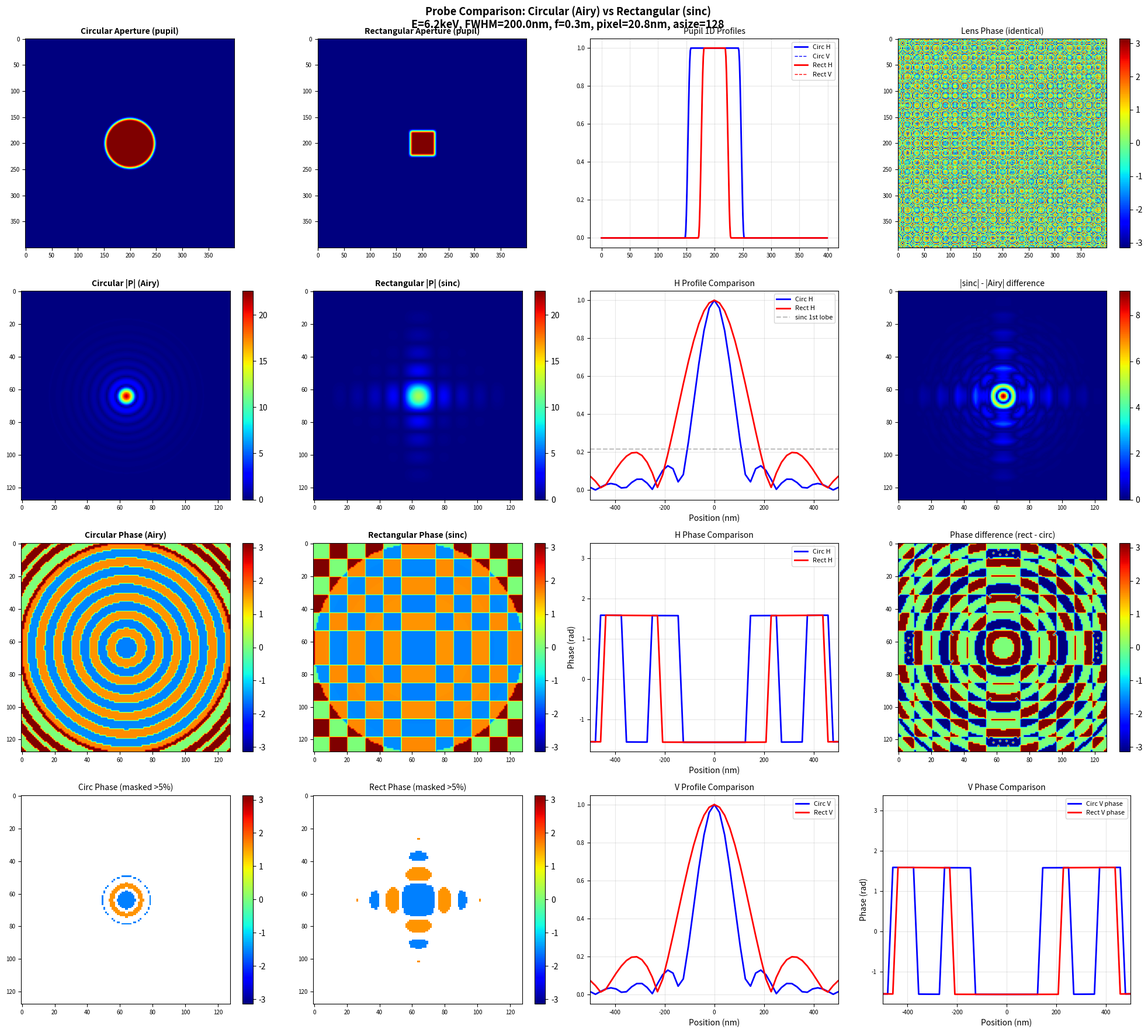

Generate this figure with matplotlib: (Note: this script raises an exception after producing the figure.)
"""
compare_probe_phase.py - Compare circular (Airy) vs rectangular (sinc) probe
Side-by-side: amplitude, phase, 1D profiles
Verify that Fresnel propagation is identical, only aperture shape differs.
"""
import numpy as np
from pathlib import Path
import matplotlib
matplotlib.use('Agg')
import matplotlib.pyplot as plt

BEAMLINE_PTYCHO = Path(r'c:\Projects\K4GSR-Beamline\ptycho')


class ProbeGenerator:
    """Standalone probe generator for comparison."""

    @staticmethod
    def _prop_free_ff(win, lambda_m, z, pixsize):
        """Far-field Fresnel propagation (port of cSAXS utils.prop_free_ff)."""
        N = win.shape[0]
        z_n = z / pixsize
        lam_n = lambda_m / pixsize
        x = np.arange(-N // 2, N - N // 2, dtype=np.float64)
        xx, yy = np.meshgrid(x, x)
        r2 = xx**2 + yy**2
        src_phase = np.exp(1j * np.pi * r2 / (lam_n * z_n))
        ft = np.fft.fft2(np.fft.fftshift(win * src_phase))
        ft = np.fft.ifftshift(ft)
        obs_phase = np.exp(1j * np.pi * lam_n * z_n * r2 / N**2)
        return -1j * obs_phase * ft

    def circular_probe(self, asize, lambda_m, dx_spec,
                       focal_length_m, defocus_m=0.0,
                       fwhm_m=50e-9, upsample=4):
        """ORIGINAL circular aperture probe (Airy) - copied from git history."""
        f = focal_length_m
        defocus = defocus_m

        # Airy disk: FWHM ~ 0.886 * lambda / NA,  NA = D / (2*f)
        aperture_m = 0.886 * lambda_m * 2.0 * f / fwhm_m

        N = upsample * asize
        dx_pupil = (f + defocus) * lambda_m / (N * dx_spec)
        r_pix = aperture_m / (2.0 * dx_pupil)

        x = np.arange(-N // 2, N - N // 2, dtype=np.float64)
        xx, yy = np.meshgrid(x, x)
        r2 = xx**2 + yy**2
        r = np.sqrt(r2)

        # Circular aperture with Hanning edge
        edge_w = max(5, int(r_pix * 0.02) + 1)
        inner = r_pix - edge_w
        outer = r_pix + edge_w
        w = np.zeros_like(r)
        w[r <= inner] = 1.0
        transition = (r > inner) & (r < outer)
        w[transition] = 0.5 * (1.0 + np.cos(
            np.pi * (r[transition] - inner) / (outer - inner)))

        # Thin lens phase
        lens_phase = np.exp(-1j * np.pi * r2 * dx_pupil**2 / (lambda_m * f))

        # Far-field propagation
        probe_hr = self._prop_free_ff(w * lens_phase, lambda_m, f + defocus, dx_pupil)

        # Crop
        c = N // 2
        h = asize // 2
        probe = probe_hr[c - h:c + h, c - h:c + h].copy()

        # Apodization
        ax = np.arange(asize, dtype=np.float64) - asize / 2.0
        axx, ayy = np.meshgrid(ax, ax)
        ar = np.sqrt(axx**2 + ayy**2)
        edge_start = asize * 0.42
        edge_end = asize * 0.50
        taper = np.clip((edge_end - ar) / (edge_end - edge_start), 0.0, 1.0)
        probe *= taper

        # Normalize
        power = float((np.abs(probe)**2).sum())
        if power > 0:
            probe *= float(asize) / np.sqrt(power)
        return probe.astype(np.complex64), w, lens_phase

    def rectangular_probe(self, asize, lambda_m, dx_spec,
                          focal_length_m, defocus_m=0.0,
                          fwhm_h_m=50e-9, fwhm_v_m=50e-9, upsample=4):
        """NEW rectangular aperture probe (sinc) - current code."""
        f = focal_length_m
        defocus = defocus_m

        aperture_h = 0.886 * lambda_m * f / fwhm_h_m
        aperture_v = 0.886 * lambda_m * f / fwhm_v_m

        N = upsample * asize
        dx_pupil = (f + defocus) * lambda_m / (N * dx_spec)
        hw_h = aperture_h / (2.0 * dx_pupil)
        hw_v = aperture_v / (2.0 * dx_pupil)

        x = np.arange(-N // 2, N - N // 2, dtype=np.float64)
        xx, yy = np.meshgrid(x, x)
        r2 = xx**2 + yy**2

        edge_w_h = max(5, int(hw_h * 0.02) + 1)
        edge_w_v = max(5, int(hw_v * 0.02) + 1)

        ax = np.abs(xx[0, :])
        wh = np.zeros(N, dtype=np.float64)
        inner_h = hw_h - edge_w_h
        outer_h = hw_h + edge_w_h
        wh[ax <= inner_h] = 1.0
        trans_h = (ax > inner_h) & (ax < outer_h)
        wh[trans_h] = 0.5 * (1.0 + np.cos(
            np.pi * (ax[trans_h] - inner_h) / (outer_h - inner_h)))

        ay = np.abs(yy[:, 0])
        wv = np.zeros(N, dtype=np.float64)
        inner_v = hw_v - edge_w_v
        outer_v = hw_v + edge_w_v
        wv[ay <= inner_v] = 1.0
        trans_v = (ay > inner_v) & (ay < outer_v)
        wv[trans_v] = 0.5 * (1.0 + np.cos(
            np.pi * (ay[trans_v] - inner_v) / (outer_v - inner_v)))

        w = wv[:, np.newaxis] * wh[np.newaxis, :]

        # Thin lens phase (IDENTICAL to circular version)
        lens_phase = np.exp(-1j * np.pi * r2 * dx_pupil**2 / (lambda_m * f))

        # Far-field propagation (IDENTICAL to circular version)
        probe_hr = self._prop_free_ff(w * lens_phase, lambda_m, f + defocus, dx_pupil)

        # Crop
        c = N // 2
        h = asize // 2
        probe = probe_hr[c - h:c + h, c - h:c + h].copy()

        # Apodization
        ax2 = np.arange(asize, dtype=np.float64) - asize / 2.0
        axx, ayy = np.meshgrid(ax2, ax2)
        ar = np.sqrt(axx**2 + ayy**2)
        edge_start = asize * 0.42
        edge_end = asize * 0.50
        taper = np.clip((edge_end - ar) / (edge_end - edge_start), 0.0, 1.0)
        probe *= taper

        # Normalize
        power = float((np.abs(probe)**2).sum())
        if power > 0:
            probe *= float(asize) / np.sqrt(power)
        return probe.astype(np.complex64), w, lens_phase


def main():
    asize = 128
    energy_keV = 6.2
    z_m = 1.0
    det_pixel_m = 75e-6
    fwhm_nm = 200.0
    f_m = 0.3

    lambda_m = 1239.842e-9 / (energy_keV * 1e3)
    dx_spec = lambda_m * z_m / (asize * det_pixel_m)
    pixel_nm = dx_spec * 1e9

    gen = ProbeGenerator()

    # Generate both probes
    print("Generating circular (Airy) probe...")
    probe_circ, w_circ, lp_circ = gen.circular_probe(
        asize, lambda_m, dx_spec, f_m, fwhm_m=fwhm_nm * 1e-9)

    print("Generating rectangular (sinc) probe...")
    probe_rect, w_rect, lp_rect = gen.rectangular_probe(
        asize, lambda_m, dx_spec, f_m, fwhm_h_m=fwhm_nm * 1e-9, fwhm_v_m=fwhm_nm * 1e-9)

    # Verify propagation is identical
    print("\n=== PROPAGATION COMPARISON ===")
    print(f"Lens phase identical: {np.allclose(lp_circ, lp_rect)}")
    print(f"Lens phase max diff: {np.max(np.abs(lp_circ - lp_rect)):.2e}")

    # Probe stats
    for label, p in [("Circular (Airy)", probe_circ), ("Rectangular (sinc)", probe_rect)]:
        amp = np.abs(p)
        phase = np.angle(p)
        cy, cx = np.unravel_index(amp.argmax(), amp.shape)
        mask = amp > 0.1 * amp.max()
        print(f"\n{label}:")
        print(f"  |P| max={amp.max():.4f}, sum|P|^2={float(np.sum(amp**2)):.0f}")
        print(f"  Phase at center: {phase[cy, cx]:.4f} rad")
        print(f"  Phase PV (>10% mask): {phase[mask].max() - phase[mask].min():.4f} rad")

    # ---- PLOT ----
    fig, axes = plt.subplots(4, 4, figsize=(20, 18))
    fig.patch.set_facecolor('white')

    c = asize // 2
    x_nm = (np.arange(asize) - c) * pixel_nm

    # ---- Row 0: Pupil plane (aperture functions) ----
    N = 4 * asize  # upsample=4
    pupil_c = N // 2
    pupil_hw = min(200, N // 2)  # crop window for display

    axes[0, 0].imshow(w_circ[pupil_c-pupil_hw:pupil_c+pupil_hw,
                              pupil_c-pupil_hw:pupil_c+pupil_hw], cmap='jet')
    axes[0, 0].set_title('Circular Aperture (pupil)', fontsize=10, fontweight='bold')

    axes[0, 1].imshow(w_rect[pupil_c-pupil_hw:pupil_c+pupil_hw,
                              pupil_c-pupil_hw:pupil_c+pupil_hw], cmap='jet')
    axes[0, 1].set_title('Rectangular Aperture (pupil)', fontsize=10, fontweight='bold')

    # 1D pupil profiles
    axes[0, 2].plot(w_circ[pupil_c, pupil_c-pupil_hw:pupil_c+pupil_hw], 'b-', label='Circ H', lw=2)
    axes[0, 2].plot(w_circ[pupil_c-pupil_hw:pupil_c+pupil_hw, pupil_c], 'b--', label='Circ V', lw=1)
    axes[0, 2].plot(w_rect[pupil_c, pupil_c-pupil_hw:pupil_c+pupil_hw], 'r-', label='Rect H', lw=2)
    axes[0, 2].plot(w_rect[pupil_c-pupil_hw:pupil_c+pupil_hw, pupil_c], 'r--', label='Rect V', lw=1)
    axes[0, 2].set_title('Pupil 1D Profiles', fontsize=10)
    axes[0, 2].legend(fontsize=8)
    axes[0, 2].grid(True, alpha=0.3)

    # Lens phase (same for both)
    lp_crop = np.angle(lp_circ[pupil_c-pupil_hw:pupil_c+pupil_hw,
                                pupil_c-pupil_hw:pupil_c+pupil_hw])
    im = axes[0, 3].imshow(lp_crop, cmap='jet')
    axes[0, 3].set_title('Lens Phase (identical)', fontsize=10)
    plt.colorbar(im, ax=axes[0, 3], fraction=0.046)

    # ---- Row 1: Amplitude comparison ----
    amp_circ = np.abs(probe_circ)
    amp_rect = np.abs(probe_rect)
    vmax = max(amp_circ.max(), amp_rect.max()) * 1.05

    im = axes[1, 0].imshow(amp_circ, cmap='jet', vmin=0, vmax=vmax)
    axes[1, 0].set_title('Circular |P| (Airy)', fontsize=10, fontweight='bold')
    plt.colorbar(im, ax=axes[1, 0], fraction=0.046)

    im = axes[1, 1].imshow(amp_rect, cmap='jet', vmin=0, vmax=vmax)
    axes[1, 1].set_title('Rectangular |P| (sinc)', fontsize=10, fontweight='bold')
    plt.colorbar(im, ax=axes[1, 1], fraction=0.046)

    # 1D amplitude profiles
    axes[1, 2].plot(x_nm, amp_circ[c, :] / amp_circ.max(), 'b-', label='Circ H', lw=2)
    axes[1, 2].plot(x_nm, amp_rect[c, :] / amp_rect.max(), 'r-', label='Rect H', lw=2)
    axes[1, 2].axhline(0.2171, color='gray', ls='--', alpha=0.5, label='sinc 1st lobe')
    axes[1, 2].set_xlabel('Position (nm)')
    axes[1, 2].set_title('H Profile Comparison', fontsize=10)
    axes[1, 2].legend(fontsize=8)
    axes[1, 2].set_xlim(-500, 500)
    axes[1, 2].grid(True, alpha=0.3)

    # Amplitude difference
    diff_amp = np.abs(amp_rect - amp_circ)
    im = axes[1, 3].imshow(diff_amp, cmap='jet')
    axes[1, 3].set_title('|sinc| - |Airy| difference', fontsize=10)
    plt.colorbar(im, ax=axes[1, 3], fraction=0.046)

    # ---- Row 2: Phase comparison ----
    phase_circ = np.angle(probe_circ)
    phase_rect = np.angle(probe_rect)

    im = axes[2, 0].imshow(phase_circ, cmap='jet', vmin=-np.pi, vmax=np.pi)
    axes[2, 0].set_title('Circular Phase (Airy)', fontsize=10, fontweight='bold')
    plt.colorbar(im, ax=axes[2, 0], fraction=0.046)

    im = axes[2, 1].imshow(phase_rect, cmap='jet', vmin=-np.pi, vmax=np.pi)
    axes[2, 1].set_title('Rectangular Phase (sinc)', fontsize=10, fontweight='bold')
    plt.colorbar(im, ax=axes[2, 1], fraction=0.046)

    # 1D phase profiles
    axes[2, 2].plot(x_nm, phase_circ[c, :], 'b-', label='Circ H', lw=2)
    axes[2, 2].plot(x_nm, phase_rect[c, :], 'r-', label='Rect H', lw=2)
    axes[2, 2].set_xlabel('Position (nm)')
    axes[2, 2].set_ylabel('Phase (rad)')
    axes[2, 2].set_title('H Phase Comparison', fontsize=10)
    axes[2, 2].legend(fontsize=8)
    axes[2, 2].set_xlim(-500, 500)
    axes[2, 2].grid(True, alpha=0.3)

    # Phase difference
    # Unwrap phase difference to see structure
    phase_diff = phase_rect - phase_circ
    # wrap to [-pi, pi]
    phase_diff = np.angle(np.exp(1j * phase_diff))
    im = axes[2, 3].imshow(phase_diff, cmap='jet', vmin=-np.pi, vmax=np.pi)
    axes[2, 3].set_title('Phase difference (rect - circ)', fontsize=10)
    plt.colorbar(im, ax=axes[2, 3], fraction=0.046)

    # ---- Row 3: Masked phase (high-amp region only) + V profiles ----
    # Show phase only where amplitude is significant
    mask_circ = amp_circ > 0.05 * amp_circ.max()
    mask_rect = amp_rect > 0.05 * amp_rect.max()

    phase_masked_c = np.where(mask_circ, phase_circ, np.nan)
    phase_masked_r = np.where(mask_rect, phase_rect, np.nan)

    im = axes[3, 0].imshow(phase_masked_c, cmap='jet', vmin=-np.pi, vmax=np.pi)
    axes[3, 0].set_title('Circ Phase (masked >5%)', fontsize=10)
    plt.colorbar(im, ax=axes[3, 0], fraction=0.046)

    im = axes[3, 1].imshow(phase_masked_r, cmap='jet', vmin=-np.pi, vmax=np.pi)
    axes[3, 1].set_title('Rect Phase (masked >5%)', fontsize=10)
    plt.colorbar(im, ax=axes[3, 1], fraction=0.046)

    # V profiles
    axes[3, 2].plot(x_nm, amp_circ[:, c] / amp_circ.max(), 'b-', label='Circ V', lw=2)
    axes[3, 2].plot(x_nm, amp_rect[:, c] / amp_rect.max(), 'r-', label='Rect V', lw=2)
    axes[3, 2].set_xlabel('Position (nm)')
    axes[3, 2].set_title('V Profile Comparison', fontsize=10)
    axes[3, 2].legend(fontsize=8)
    axes[3, 2].set_xlim(-500, 500)
    axes[3, 2].grid(True, alpha=0.3)

    axes[3, 3].plot(x_nm, phase_circ[:, c], 'b-', label='Circ V phase', lw=2)
    axes[3, 3].plot(x_nm, phase_rect[:, c], 'r-', label='Rect V phase', lw=2)
    axes[3, 3].set_xlabel('Position (nm)')
    axes[3, 3].set_ylabel('Phase (rad)')
    axes[3, 3].set_title('V Phase Comparison', fontsize=10)
    axes[3, 3].legend(fontsize=8)
    axes[3, 3].set_xlim(-500, 500)
    axes[3, 3].grid(True, alpha=0.3)

    for ax in axes.flat:
        ax.tick_params(labelsize=7)

    fig.suptitle(
        f'Probe Comparison: Circular (Airy) vs Rectangular (sinc)\n'
        f'E={energy_keV}keV, FWHM={fwhm_nm}nm, f={f_m}m, pixel={pixel_nm:.1f}nm, asize={asize}',
        fontsize=13, fontweight='bold')
    plt.tight_layout()

    out_path = BEAMLINE_PTYCHO / 'compare_circ_vs_rect_probe.png'
    fig.savefig(str(out_path), dpi=150, bbox_inches='tight')
    print(f"\nSaved: {out_path}")
    plt.close(fig)


if __name__ == '__main__':
    main()
